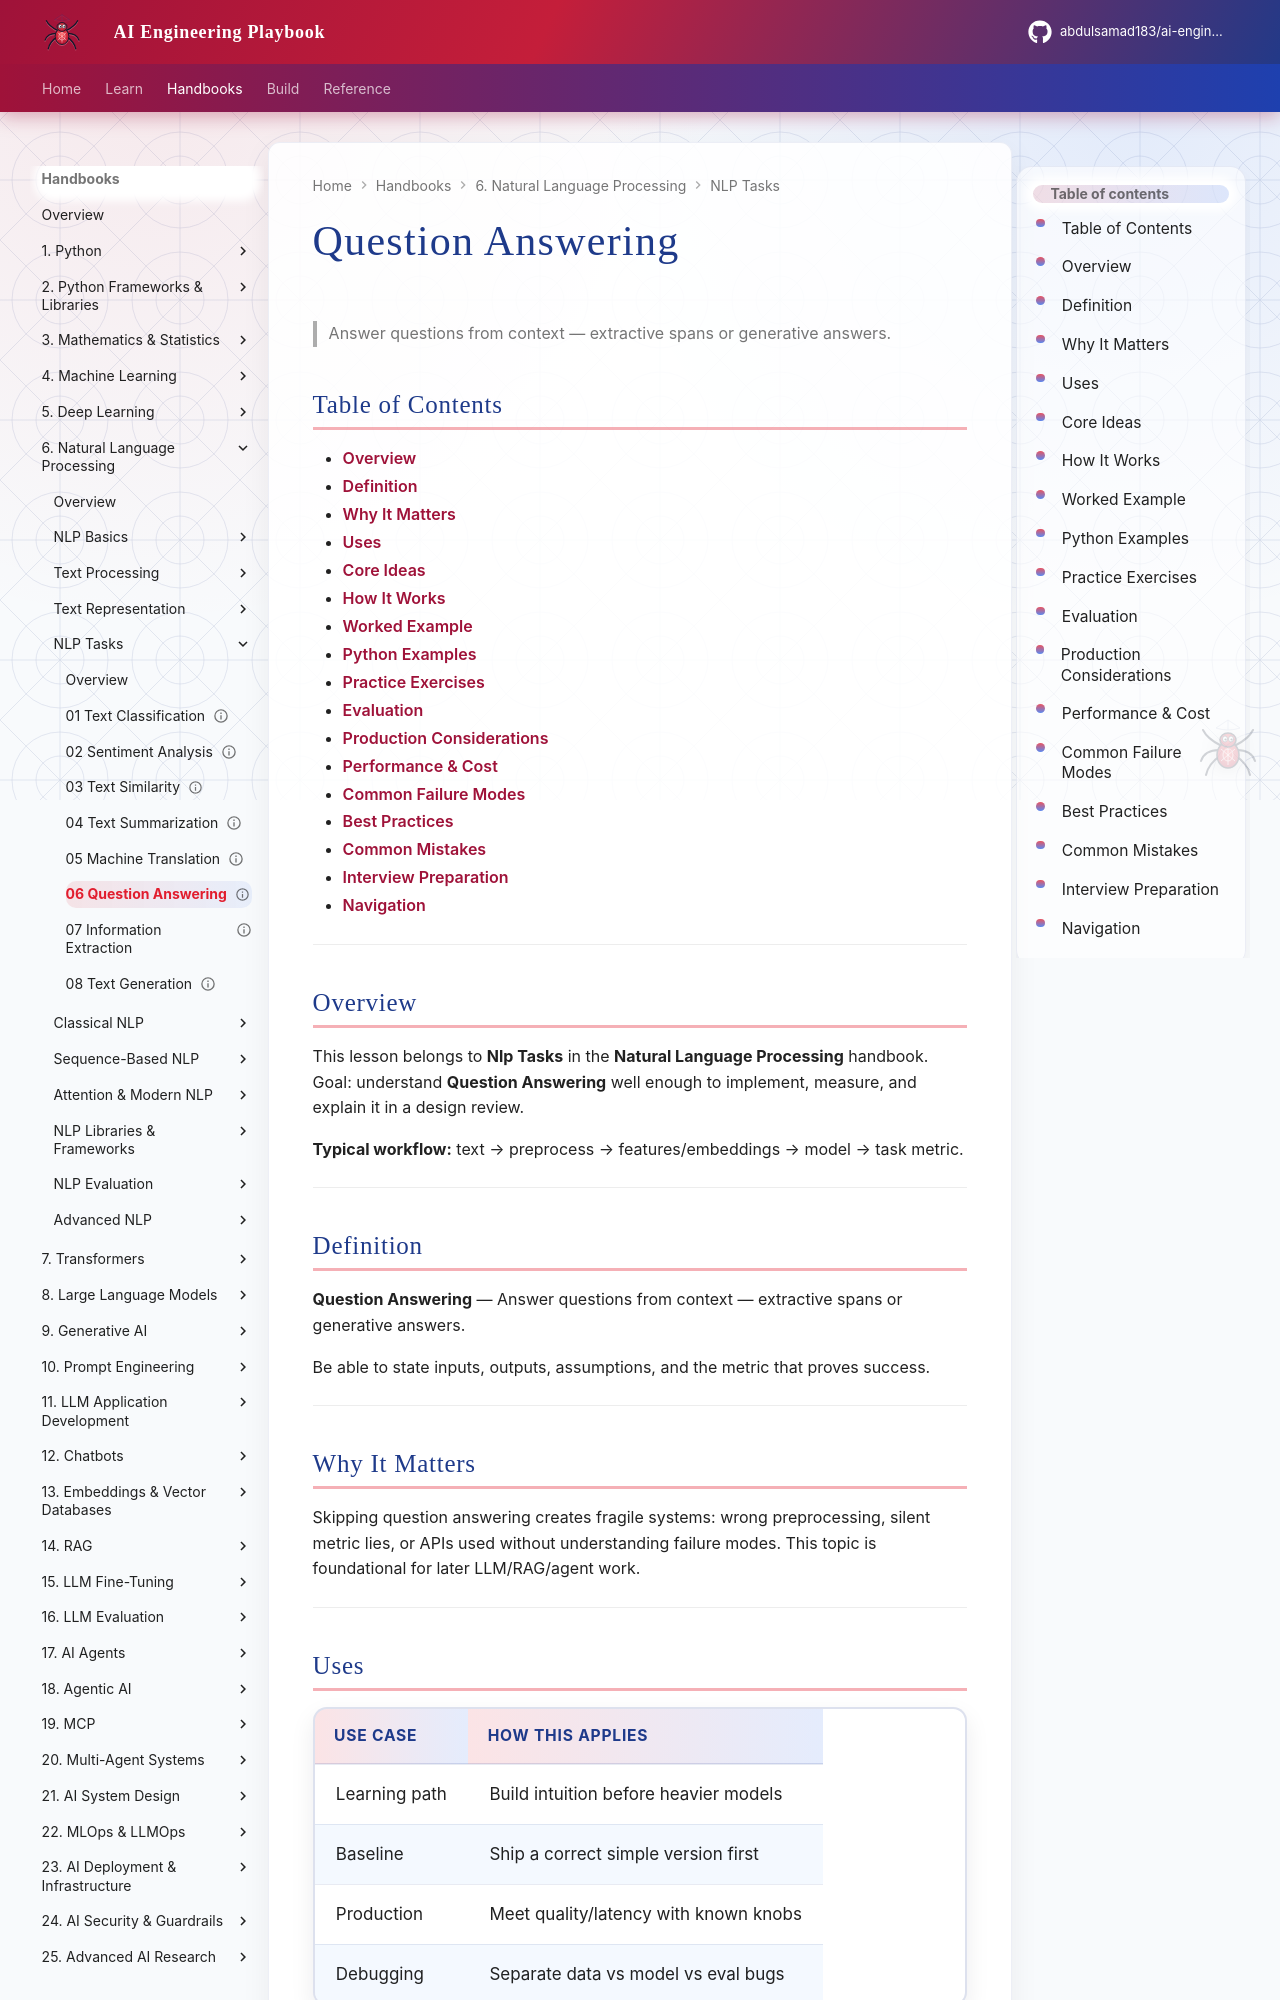

repository: abdulsamad183/ai-engineering-playbook · page: domains/natural-language-processing/nlp-tasks/06-question-answering/index.html · generator: mkdocs

---
title: "Question Answering"
description: "Answer questions from context — extractive spans or generative answers."
domain: natural-language-processing
tags: [nlp-tasks, natural-language-processing]
status: published
created: 2026-08-11
updated: 2026-08-12
version: "2.0"
related:
  - ../README.md
  - ../../mathematics-statistics/README.md
  - ../../machine-learning/README.md
  - ../../transformers/README.md
---

# Question Answering

> Answer questions from context — extractive spans or generative answers.

## Table of Contents

- [Overview](#overview)
- [Definition](#definition)
- [Why It Matters](#why-it-matters)
- [Uses](#uses)
- [Core Ideas](#core-ideas)
- [How It Works](#how-it-works)
- [Worked Example](#worked-example)
- [Python Examples](#python-examples)
- [Practice Exercises](#practice-exercises)
- [Evaluation](#evaluation)
- [Production Considerations](#production-considerations)
- [Performance & Cost](#performance--cost)
- [Common Failure Modes](#common-failure-modes)
- [Best Practices](#best-practices)
- [Common Mistakes](#common-mistakes)
- [Interview Preparation](#interview-preparation)
- [Navigation](#navigation)

---

## Overview

This lesson belongs to **Nlp Tasks** in the **Natural Language Processing** handbook. Goal: understand **Question Answering** well enough to implement, measure, and explain it in a design review.

**Typical workflow:** text → preprocess → features/embeddings → model → task metric.

---

## Definition

**Question Answering** — Answer questions from context — extractive spans or generative answers.

Be able to state inputs, outputs, assumptions, and the metric that proves success.

---

## Why It Matters

Skipping question answering creates fragile systems: wrong preprocessing, silent metric lies, or APIs used without understanding failure modes. This topic is foundational for later LLM/RAG/agent work.

---
